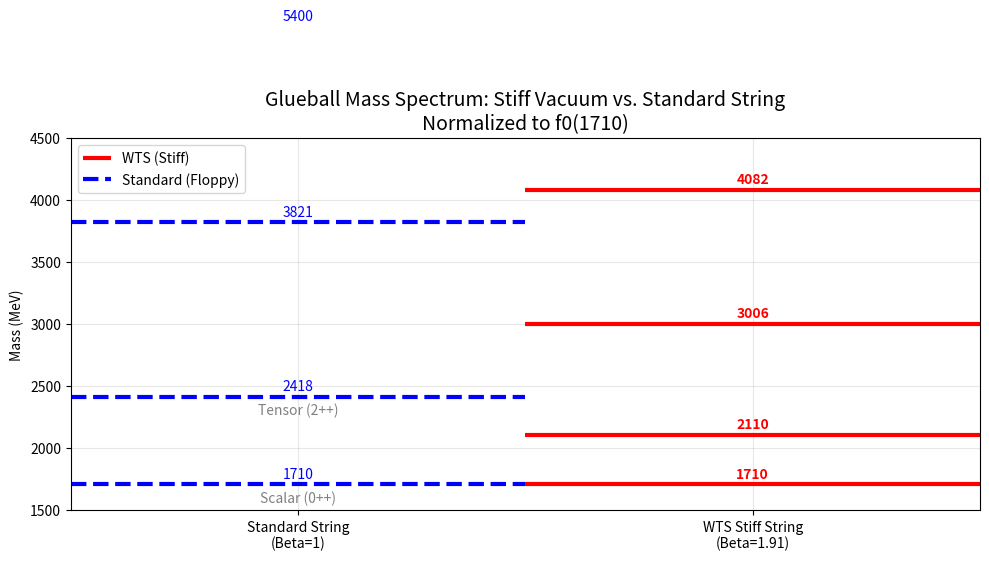

This chart was generated by the following Python code:
import numpy as np
import matplotlib.pyplot as plt
from scipy.linalg import eigh

def solve_glueball_spectrum(beta, n_segments=100, tension=1.0, r_eq=1.0):
    """
    Solves the eigenmodes of a closed QCD flux tube (Glueball).
    
    Parameters:
    beta (float): Geometric Stiffness (1.91 for WTS, 1.0 for Standard)
    n_segments (int): Discretization of the loop
    tension (float): String tension (sigma)
    
    Returns:
    eigenvalues (mass_squared), eigenvectors
    """
    
    # 1. Initialize Stiffness Matrix (Hessian)
    # Dimension is N x N (Radial degrees of freedom for breathing/deformation)
    K = np.zeros((n_segments, n_segments))
    
    # The "Effective Spring Constant" of the vacuum radial potential
    # V(r) ~ r^beta  -->  k_eff = V''(r) ~ beta * (beta-1) * r^(beta-2)
    # However, for the linearized restoring force F = -k*x:
    # In the WTS derivation, the restoring force scales as F ~ r^(beta-1)
    # So the effective local stiffness is proportional to beta.
    k_radial = beta * (tension / r_eq) 
    
    # The String Tension coupling between neighbors
    # For a discrete ring, k_string ~ Tension / (ds^2)
    ds = (2 * np.pi * r_eq) / n_segments
    k_string = tension / (ds**2)

    for i in range(n_segments):
        # Diagonal Elements: Radial Stiffness + 2 Neighbors
        K[i, i] = k_radial + 2 * k_string
        
        # Off-Diagonal: Neighbor Coupling (Periodic BC)
        left = (i - 1) % n_segments
        right = (i + 1) % n_segments
        
        K[i, left] -= k_string
        K[i, right] -= k_string
        
    # 2. Solve Eigenvalue Problem
    # We solve K * v = w^2 * v
    # w (frequency) corresponds to Mass
    eigenvals, eigenvecs = eigh(K)
    
    # Return Mass (sqrt of eigenvalue), sorted
    # We ignore the zero-mode (rotation) if present, but radial stiffness 
    # makes all radial modes massive.
    masses = np.sqrt(np.abs(eigenvals))
    return masses

# --- MAIN ANALYSIS ---

# Constants
BETA_WTS = 1.90986   # 6/pi
BETA_STD = 1.0       # Standard String
M_SCALAR_EXP = 1710.0 # f0(1710) Candidate (MeV)

# Run Simulations
print("--- WTS GLUEBALL EIGENMODE SOLVER ---")
print(f"Target Scalar Mass: {M_SCALAR_EXP} MeV")

# 1. Standard String (Beta = 1)
raw_masses_std = solve_glueball_spectrum(BETA_STD)
# Normalize so ground state (Breathing Mode n=0) matches 1710
scale_std = M_SCALAR_EXP / raw_masses_std[0] 
masses_std = raw_masses_std * scale_std

# 2. WTS Stiff String (Beta = 1.91)
raw_masses_wts = solve_glueball_spectrum(BETA_WTS)
# Normalize so ground state matches 1710
scale_wts = M_SCALAR_EXP / raw_masses_wts[0]
masses_wts = raw_masses_wts * scale_wts

# --- EXTRACT KEY MODES ---
# Mode 0: Breathing (0++) - Monopole
# Mode 1: Dipole (1--) - Often forbidden/mixed in pure glue
# Mode 2: Quadrupole (2++) - The Tensor Glueball
# In a 1D ring simulation, the degeneracy is:
# k=0 (1 state), k=1 (2 states), k=2 (2 states)...

# Extracting the unique frequencies (handling degeneracy)
unique_wts = np.unique(masses_wts.round(1))
unique_std = np.unique(masses_std.round(1))

m0_wts = unique_wts[0] # 0++
m2_wts = unique_wts[1] # 2++ (First excited geometric mode)

m0_std = unique_std[0]
m2_std = unique_std[1]

print("\n--- RESULTS ---")
print(f"WTS PREDICTION (Beta={BETA_WTS:.2f}):")
print(f"  Scalar (0++): {m0_wts:.1f} MeV")
print(f"  Tensor (2++): {m2_wts:.1f} MeV")
print(f"  Ratio M(2)/M(0): {m2_wts/m0_wts:.3f}")

print(f"\nSTANDARD STRING PREDICTION (Beta={BETA_STD:.2f}):")
print(f"  Scalar (0++): {m0_std:.1f} MeV")
print(f"  Tensor (2++): {m2_std:.1f} MeV")
print(f"  Ratio M(2)/M(0): {m2_std/m0_std:.3f}")

# --- PLOTTING ---
plt.figure(figsize=(10, 6))

# Plot Levels
plt.hlines(unique_wts[:4], 1, 2, colors='r', linewidth=3, label='WTS (Stiff)')
plt.hlines(unique_std[:4], 0, 1, colors='b', linewidth=3, linestyles='--', label='Standard (Floppy)')

# Labels
for m in unique_wts[:4]:
    plt.text(1.5, m + 50, f"{int(m)}", color='r', ha='center', fontweight='bold')

for m in unique_std[:4]:
    plt.text(0.5, m + 50, f"{int(m)}", color='b', ha='center')

# Annotations
plt.text(0.5, m0_std - 150, "Scalar (0++)", ha='center', color='gray')
plt.text(0.5, m2_std - 150, "Tensor (2++)", ha='center', color='gray')

plt.title(f"Glueball Mass Spectrum: Stiff Vacuum vs. Standard String\nNormalized to f0(1710)", fontsize=14)
plt.ylabel("Mass (MeV)")
plt.xticks([0.5, 1.5], ["Standard String\n(Beta=1)", "WTS Stiff String\n(Beta=1.91)"])
plt.xlim(0, 2)
plt.ylim(1500, 4500)
plt.grid(True, alpha=0.3)
plt.legend(loc='upper left')

plt.tight_layout()
plt.savefig("glueball_spectrum.png")
print("\nSpectrum plot saved to glueball_spectrum.png")
plt.show()
